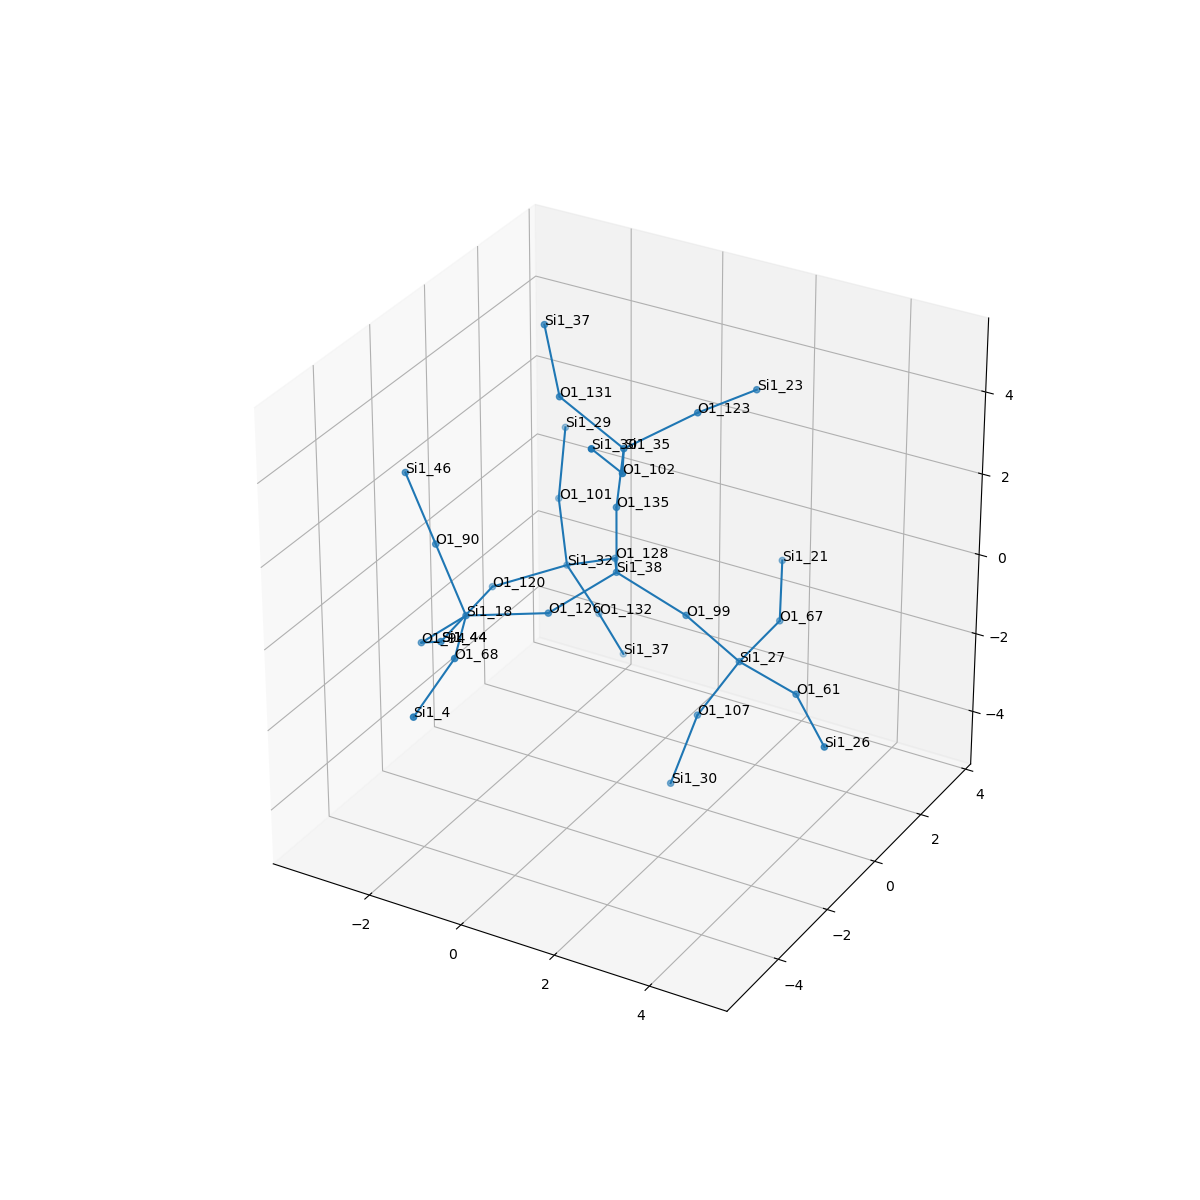

Source data for this figure (header and first rows):
, neighbor_num, isite, atom, x, y, z, front_index
0, 0, 38, Si1, 0.0, 0.0, 0.0, 
1, 1, 135, O1, -4.163336342344337e-17, -5.551115123125783e-17, 1.609, 0.0
2, 1, 99, O1, 1.505, 0.0, -0.5785, 0.0
3, 1, 128, O1, -0.7499, 1.301, -0.591, 0.0
4, 1, 126, O1, -0.7576, -1.309, -0.5586, 0.0
5, 2, 35, Si1, 0.2415, -0.15, 3.192, 1.0
6, 2, 27, Si1, 2.327, 0.6328, -1.813, 2.0
7, 2, 32, Si1, -2.064, 1.733, -1.421, 3.0
8, 2, 18, Si1, -1.927, -2.403, -0.4097, 4.0
9, 3, 123, O1, 1.162, 1.058, 3.734, 5.0
10, 3, 102, O1, 0.9785, -1.543, 3.536, 5.0
11, 3, 131, O1, -1.151, -0.1205, 4.008, 5.0
12, 3, 67, O1, 2.365, 2.236, -1.656, 6.0
13, 3, 107, O1, 1.622, 0.2734, -3.213, 6.0
14, 3, 61, O1, 3.832, 0.06635, -1.799, 6.0
15, 3, 132, O1, -1.68, 2.324, -2.867, 7.0
16, 3, 120, O1, -3.003, 0.4319, -1.581, 7.0
17, 3, 101, O1, -2.859, 2.826, -0.5416, 7.0
18, 3, 90, O1, -2.723, -2.138, 0.9573, 8.0
19, 3, 68, O1, -1.309, -3.884, -0.445, 8.0
20, 3, 94, O1, -3.04, -2.223, -1.561, 8.0
21, 4, 23, Si1, 1.607, 2.601, 3.661, 9.0
22, 4, 30, Si1, 0.9561, -2.672, 4.686, 10.0
23, 4, 37, Si1, -1.978, 0.7776, 5.062, 11.0
24, 4, 21, Si1, 1.72, 3.579, -1.06, 12.0
25, 4, 30, Si1, 1.397, -0.3839, -4.664, 13.0
26, 4, 26, Si1, 4.983, -1.017, -2.091, 14.0
27, 4, 37, Si1, -1.537, 3.066, -4.288, 15.0
28, 4, 44, Si1, -3.406, -0.8943, -2.396, 16.0
29, 4, 29, Si1, -2.963, 3.298, 0.9969, 17.0
30, 4, 46, Si1, -3.519, -1.873, 2.324, 18.0
31, 4, 4, Si1, -1.325, -5.377, -1.049, 19.0
32, 4, 44, Si1, -3.406, -0.8943, -2.396, 20.0
